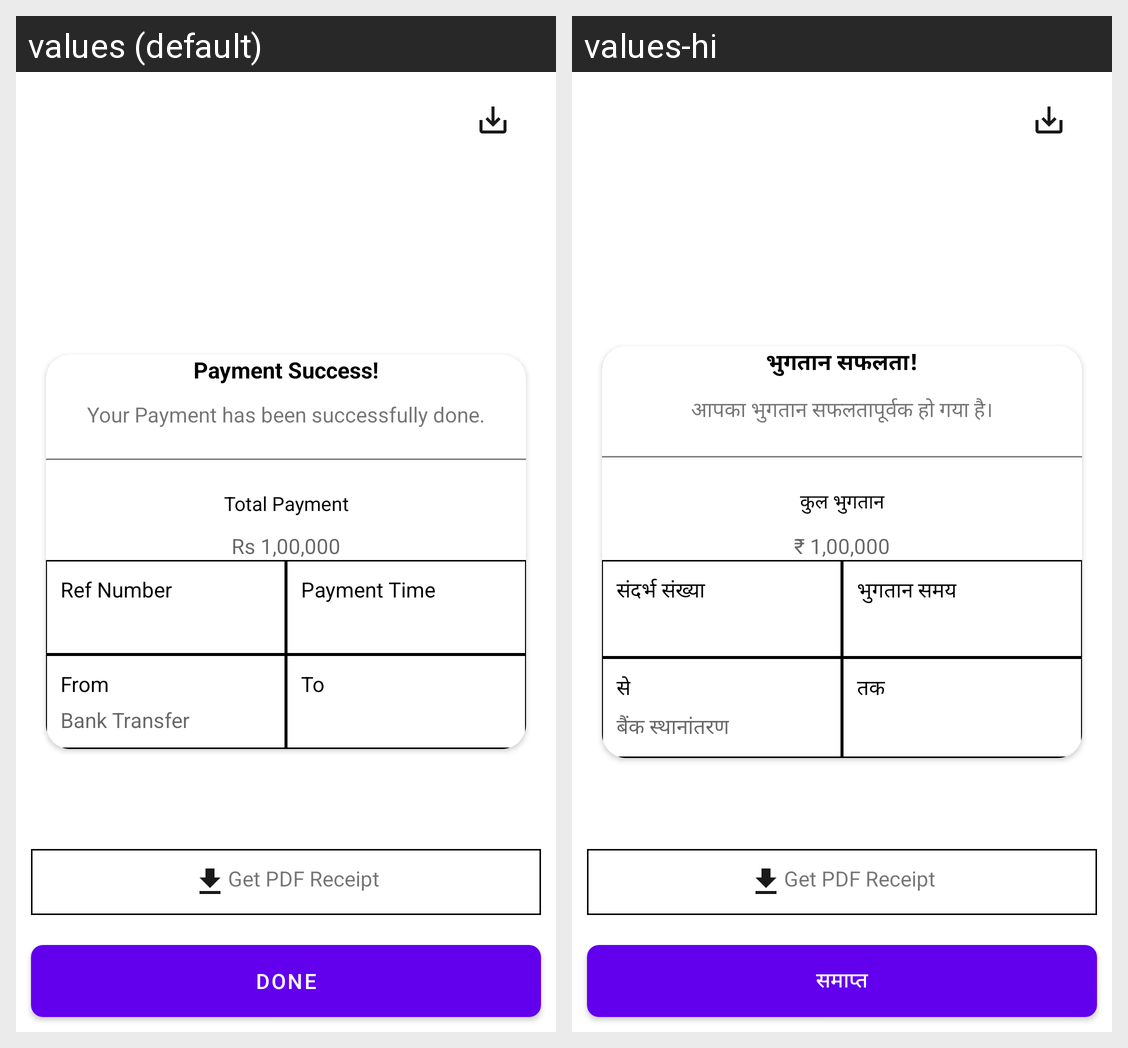

Translations of the strings shown on this Android screen, per locale in the grid:
Android screen res/layout/activity_ft_receipt.xml rendered under 2 locales, left to right: values (default), values-hi. Device: Nexus 5 (rendered at 1080×1920; each locale shown at half size, 540×960, under a caption strip naming it); theme Theme.MyApp.
Strings drawn on this screen, with the default value and each locale's value (text and hints the layout hard-codes, and strings that could not be matched under every locale, appear in the picture but are not listed):

payment
  values: Payment Success!
  values-hi: भुगतान सफलता!

pay_success
  values: Your Payment has been successfully done.
  values-hi: आपका भुगतान सफलतापूर्वक हो गया है।

total_pay
  values: Total Payment
  values-hi: कुल भुगतान

idr_hint
  values: Rs 1,00,000
  values-hi: ₹ 1,00,000

Ref_no
  values: Ref Number
  values-hi: संदर्भ संख्या

pay_tym
  values: Payment Time
  values-hi: भुगतान समय

from
  values: From
  values-hi: से

pay_mode
  values: Bank Transfer
  values-hi: बैंक स्थानांतरण

to
  values: To
  values-hi: तक

done
  values: Done
  values-hi: समाप्त
